Run: headless pygame with SDL's dummy video driver; simulated clock (each Clock.tick advances the game by its frame time, no real sleeping); random seed 0; keys injected as events and as key.get_pressed() state; no mouse input.
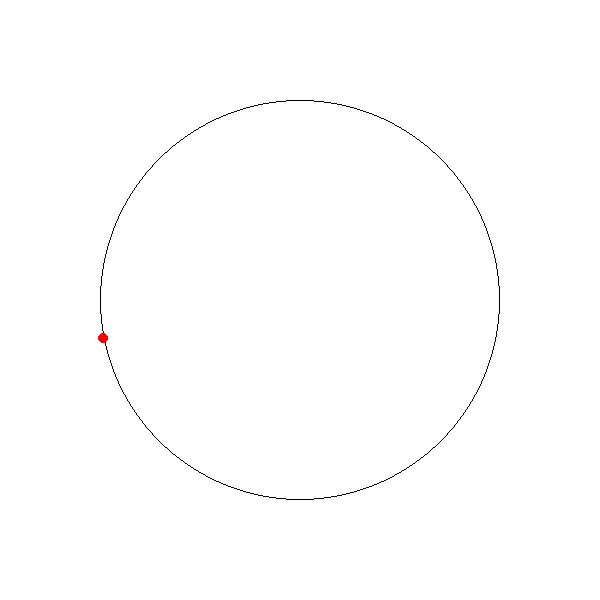
Frame 1 of 4 · flips 1–60 · no input
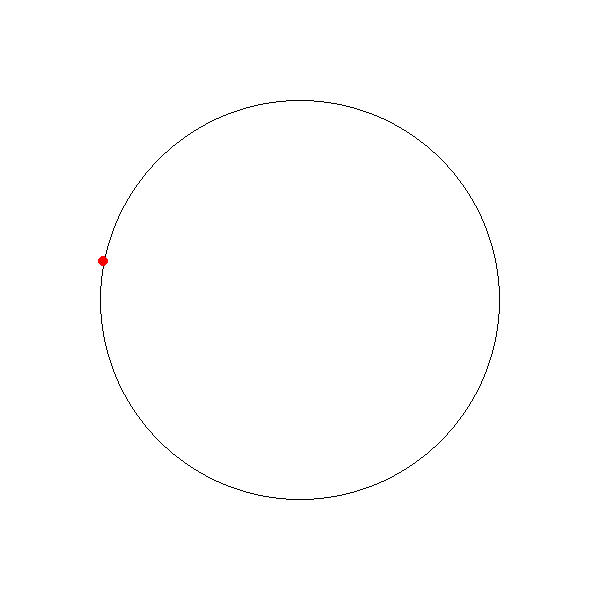
Frame 2 of 4 · flips 61–180 · tapped SPACE, RETURN · held RIGHT (→), D
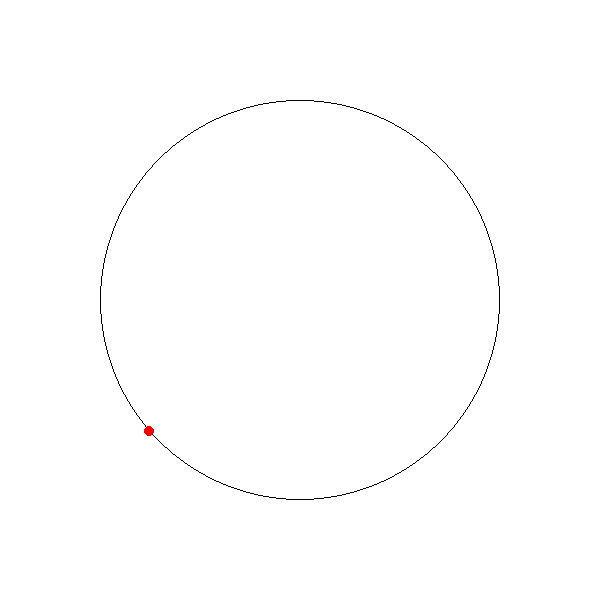
Frame 3 of 4 · flips 181–300 · held DOWN (↓), S
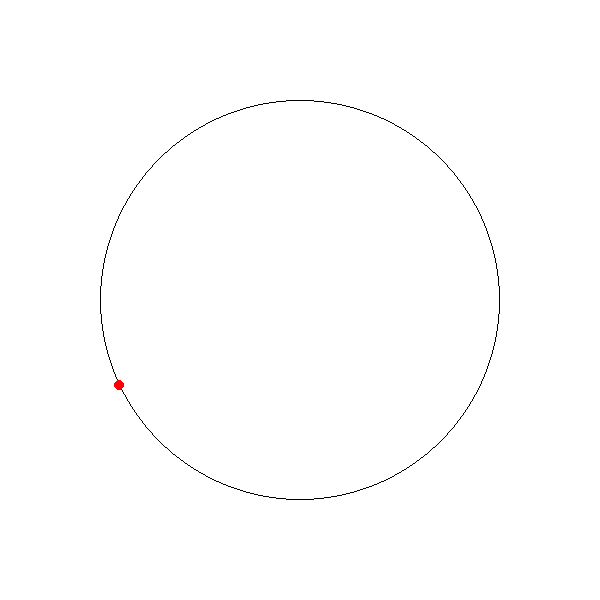
Frame 4 of 4 · flips 301–420 · held LEFT (←), A, UP (↑), W

The pygame program that drew these frames:

import pygame
import math

#инициализация Pygame
pygame.init()

#размеры окна
WIDTH, HEIGHT = 600, 600
screen = pygame.display.set_mode((WIDTH, HEIGHT))
pygame.display.set_caption("Точка на окружности")

#цвета
BLACK = (0, 0, 0)
WHITE = (255, 255, 255)
RED = (255, 0, 0)

#центр и радиус окружности
center = (WIDTH // 2, HEIGHT // 2)
radius = 200

#переменные для движения точки
angle = 0  # Начальный угол (в радианах)
speed = 0.05  # Скорость и направление движения (изменяемая переменная)

#основной игровой цикл
running = True
while running:
    for event in pygame.event.get():
        if event.type == pygame.QUIT:
            running = False

        #управление скоростью и направлением через клавиши
        if event.type == pygame.KEYDOWN:
            if event.key == pygame.K_UP:
                speed += 0.01  #увеличить скорость
            elif event.key == pygame.K_DOWN:
                speed -= 0.01  #уменьшить скорость
            elif event.key == pygame.K_SPACE:
                speed = -speed  #изменить направление

    #очистка экрана
    screen.fill(WHITE)

    #рисуем окружность
    pygame.draw.circle(screen, BLACK, center, radius, 1)

    #вычисление координат точки на окружности
    x = center[0] + radius * math.cos(angle)
    y = center[1] + radius * math.sin(angle)

    #рисуем точку
    pygame.draw.circle(screen, RED, (int(x), int(y)), 5)

    #обновление угла
    angle += speed

    #обновление экрана
    pygame.display.flip()

    #задержка для ограничения FPS
    pygame.time.delay(30)

#завершение Pygame
pygame.quit()
